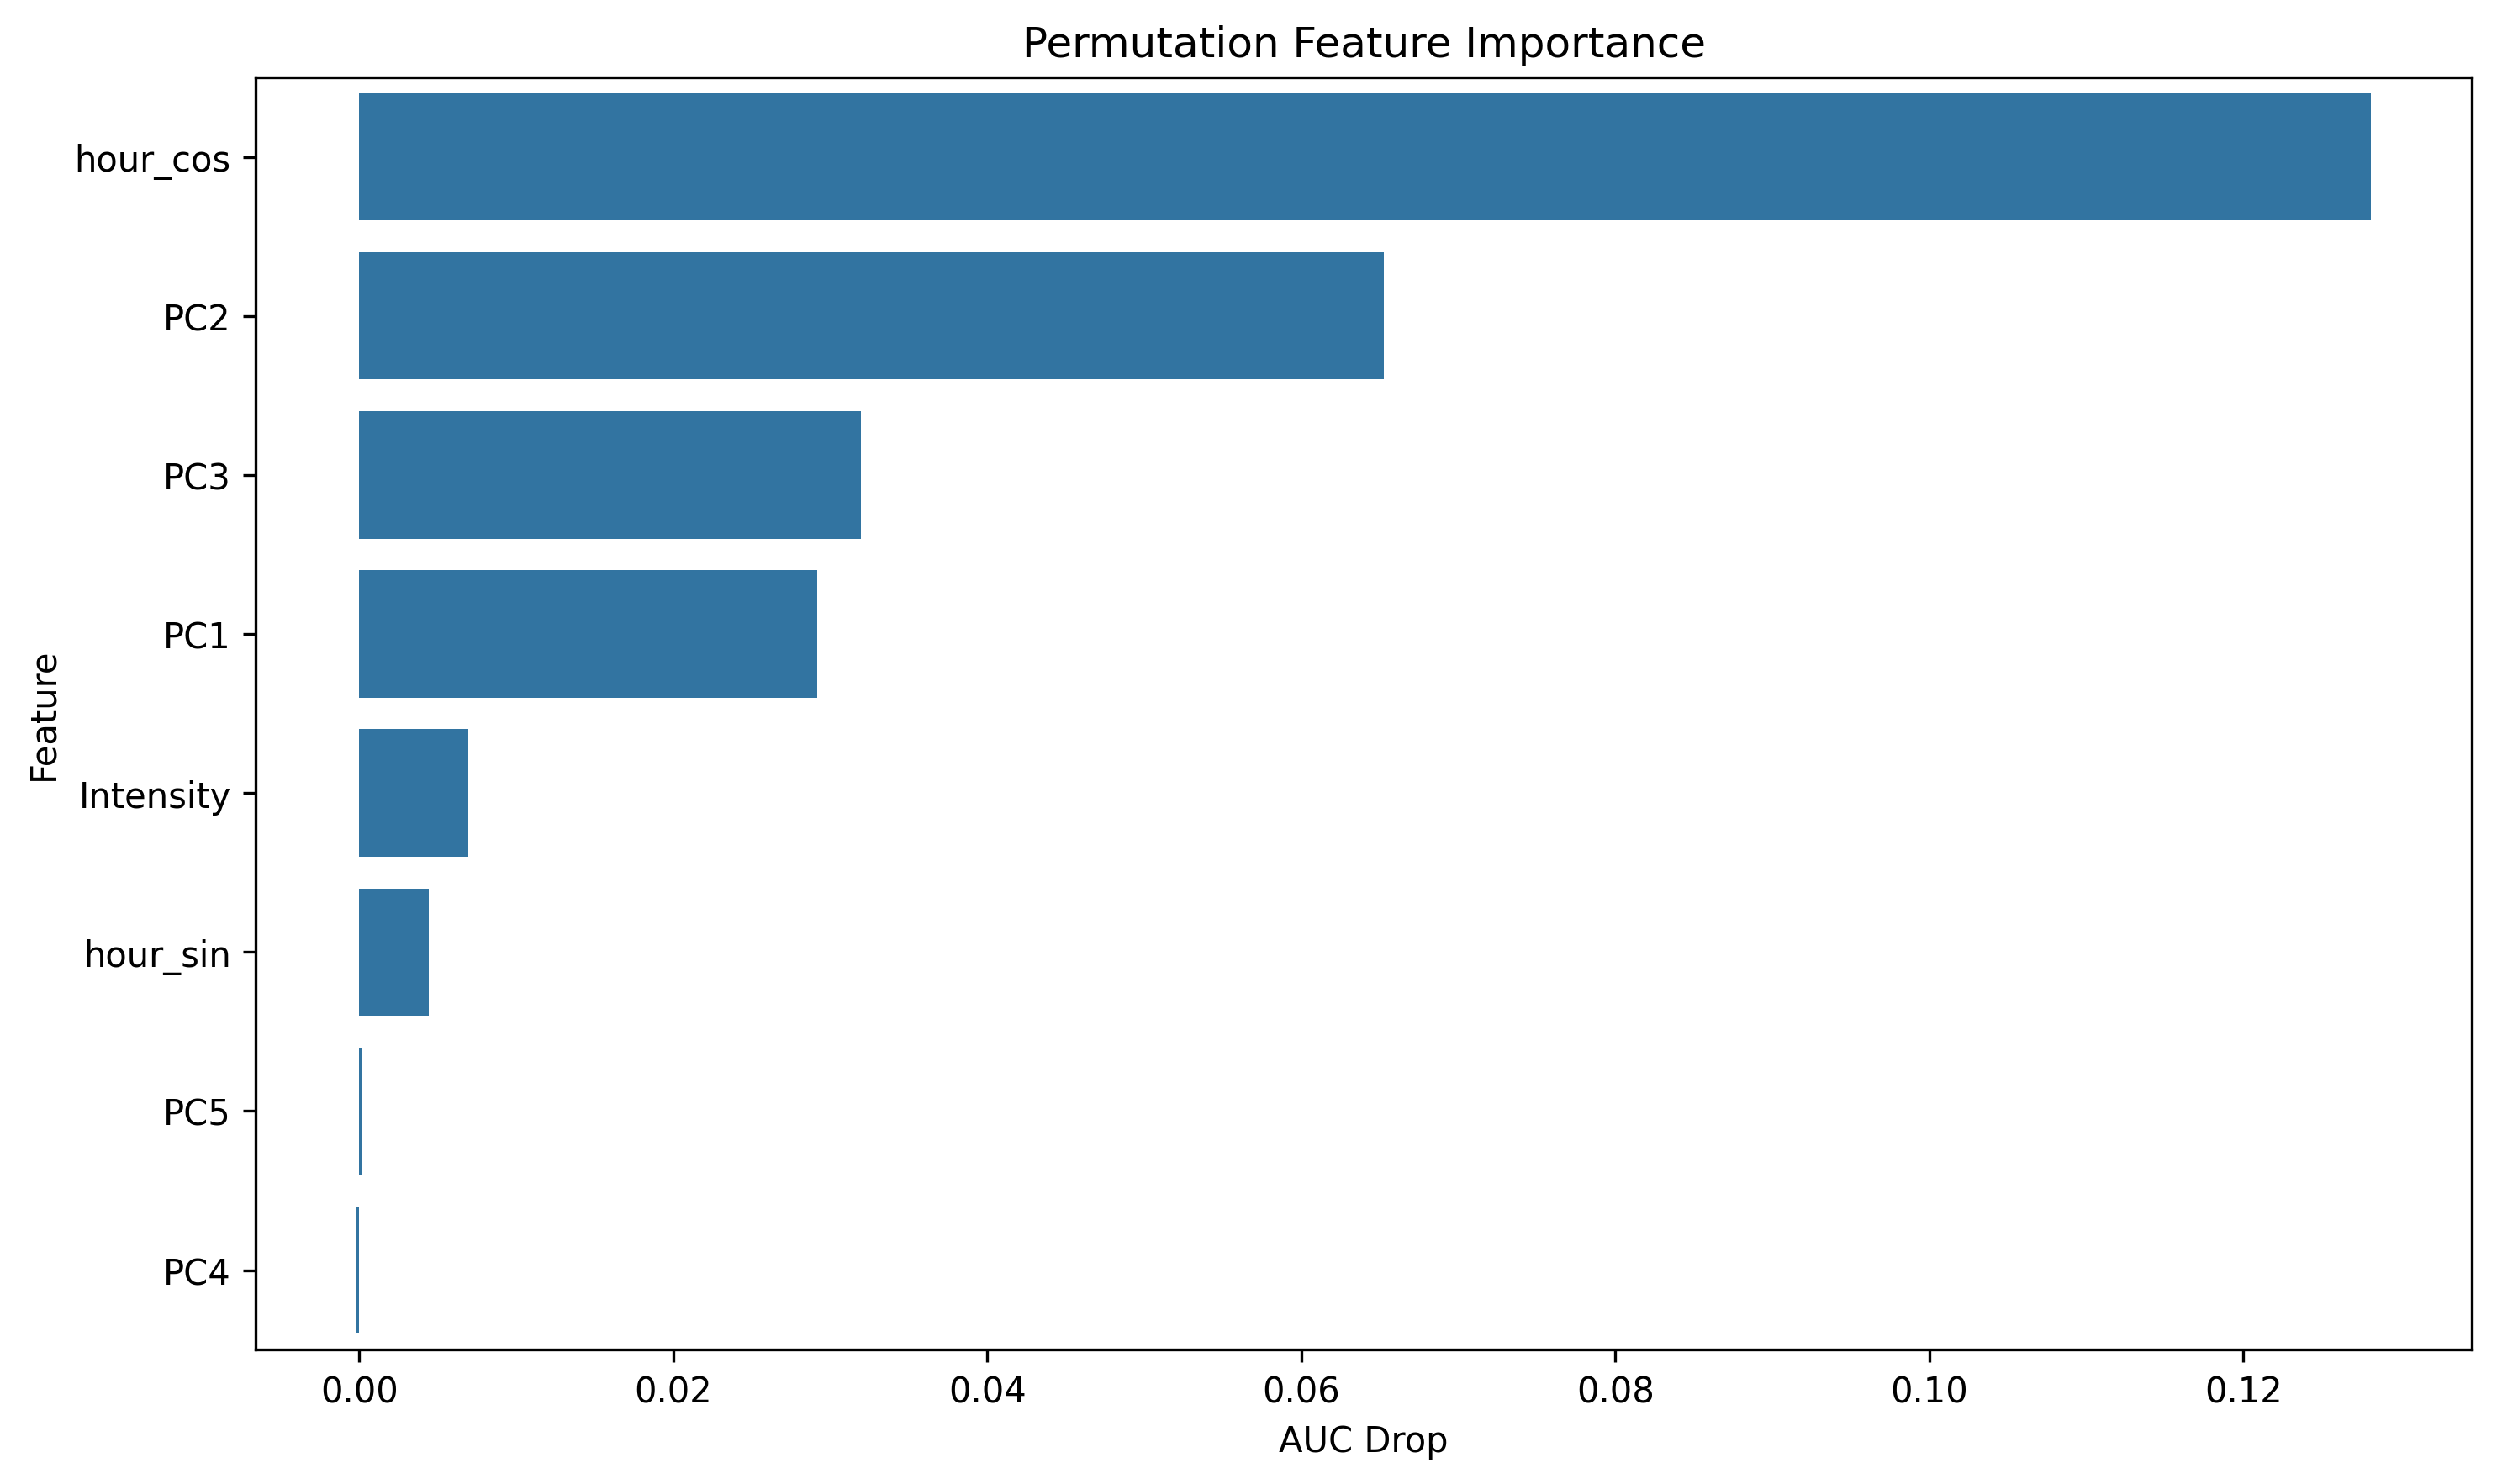

The file beside this chart, header and first rows:
feature, importance
hour_cos, 0.1281
PC2, 0.06524
PC3, 0.03196
PC1, 0.02918
Intensity, 0.006931
hour_sin, 0.004447
PC5, 0.000189
PC4, -0.0001913
